Run: headless pygame with SDL's dummy video driver; simulated clock (each Clock.tick advances the game by its frame time, no real sleeping); random seed 0; keys injected as events and as key.get_pressed() state; no mouse input.
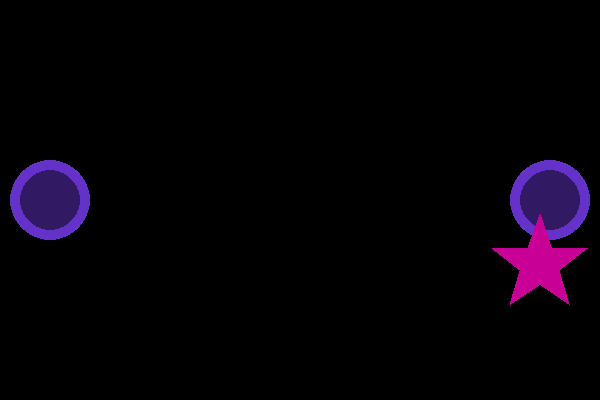
Frame 1 of 4 · flips 1–60 · no input
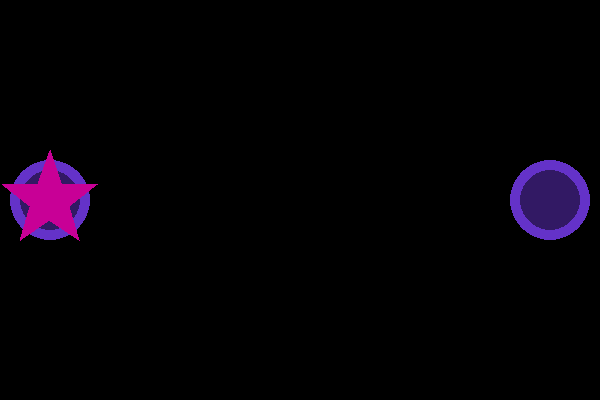
Frame 2 of 4 · flips 61–180 · tapped SPACE, RETURN · held RIGHT (→), D
Frame 3 of 4 · flips 181–300 · held DOWN (↓), S · screen unchanged from frame 2, image omitted
Frame 4 of 4 · flips 301–420 · held LEFT (←), A, UP (↑), W · screen unchanged from frame 3, image omitted

The pygame program that drew these frames:

import pygame
import sys
import math

# Initialize Pygame
pygame.init()

# Set up the display
width, height = 600, 400
screen = pygame.display.set_mode((width, height))
pygame.display.set_caption("Pygame Test Window")

clock = pygame.time.Clock()

# --- Main Game Loop ---
running = True
x = width // 2
y = height // 2
radius = 50
ball_color = (200, 0, 150)

x_speed = 4
y_speed = 4

# Wormhole settings
wormhole_radius = 40
wormhole_color = (100, 50, 200)
left_wormhole_x = wormhole_radius + 10
left_wormhole_y = height // 2
right_wormhole_x = width - wormhole_radius - 10
right_wormhole_y = height // 2

# Function to create a star shape
def create_star(cx, cy, size):
    points = []
    num_points = 5
    outer_radius = size
    inner_radius = size * 0.4
    
    for i in range(num_points * 2):
        angle = math.pi / 2 + (i * math.pi / num_points)
        if i % 2 == 0:
            r = outer_radius
        else:
            r = inner_radius
        px = cx + r * math.cos(angle)
        py = cy - r * math.sin(angle)
        points.append((px, py))
    
    return points

# Function to check distance between two points
def distance(x1, y1, x2, y2):
    return math.sqrt((x2 - x1)**2 + (y2 - y1)**2)

while running:
    # Check for events (like closing the window)
    for event in pygame.event.get():
        if event.type == pygame.QUIT:
            running = False

    # Move the star
    x = x + x_speed
    y = y + y_speed
    
    # Check if star enters left wormhole
    if distance(x, y, left_wormhole_x, left_wormhole_y) < wormhole_radius:
        x = right_wormhole_x
        y = right_wormhole_y
    
    # Check if star enters right wormhole
    if distance(x, y, right_wormhole_x, right_wormhole_y) < wormhole_radius:
        x = left_wormhole_x
        y = left_wormhole_y
    
    # Bounce off top and bottom edges
    if y - radius <= 0 or y + radius >= height:
        y_speed = -y_speed

    # Fill the screen with a color (black)
    screen.fill((0, 0, 0))

    # Draw the wormholes
    pygame.draw.circle(screen, wormhole_color, (left_wormhole_x, left_wormhole_y), wormhole_radius)
    pygame.draw.circle(screen, (50, 25, 100), (left_wormhole_x, left_wormhole_y), wormhole_radius - 10)
    
    pygame.draw.circle(screen, wormhole_color, (right_wormhole_x, right_wormhole_y), wormhole_radius)
    pygame.draw.circle(screen, (50, 25, 100), (right_wormhole_x, right_wormhole_y), wormhole_radius - 10)

    # Draw the star
    star_points = create_star(x, y, radius)
    pygame.draw.polygon(screen, ball_color, star_points)
    
    # Update the display
    pygame.display.flip()
    
    # Control frame rate (60 FPS)
    clock.tick(60)

# Quit Pygame
pygame.quit()
sys.exit()
